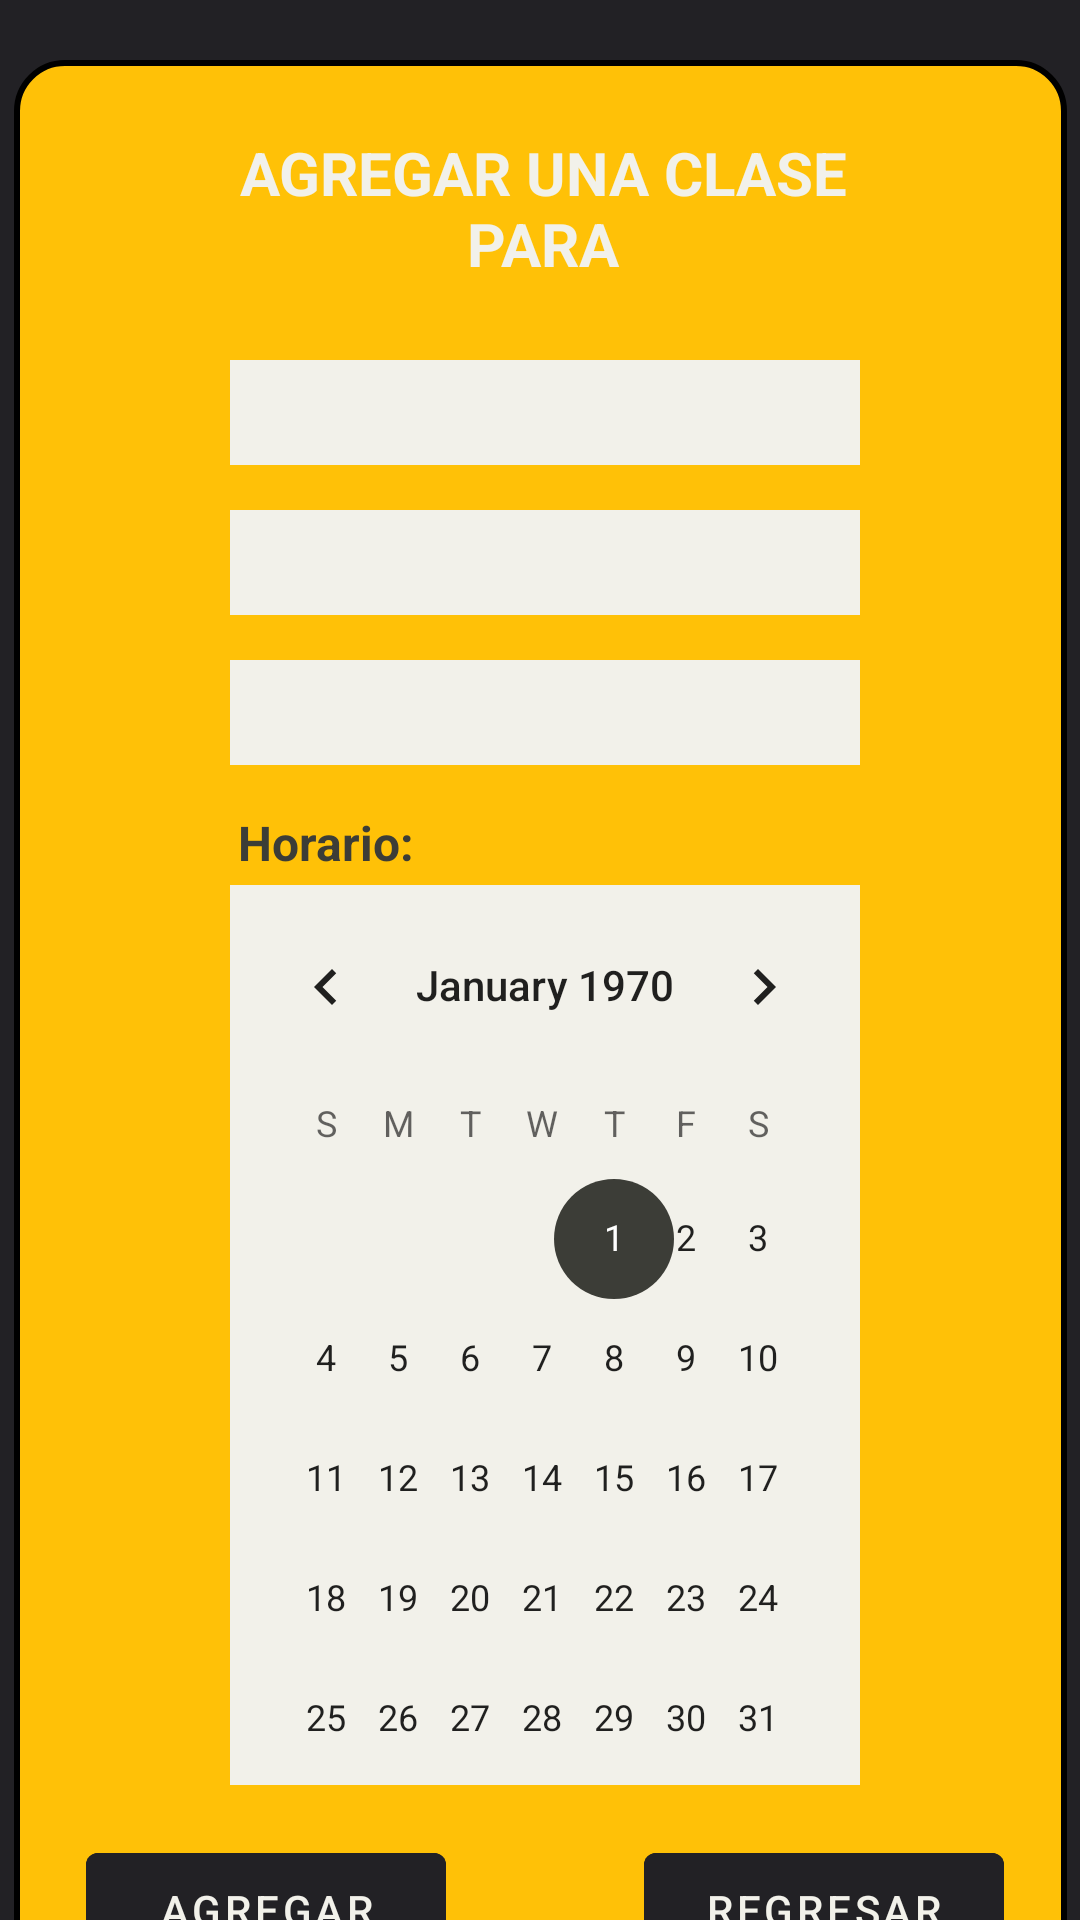

Layout XML and referenced resources for this Android screen:
<!-- AndroidManifest.xml: application theme Theme.Fitlifecenter -->
<!-- res/layout/fragment_agregarclase.xml -->
<?xml version="1.0" encoding="utf-8"?>
<androidx.constraintlayout.widget.ConstraintLayout xmlns:android="http://schemas.android.com/apk/res/android"
    xmlns:app="http://schemas.android.com/apk/res-auto"
    xmlns:tools="http://schemas.android.com/tools"
    android:layout_width="match_parent"
    android:layout_height="match_parent"
    android:background="#222125  ">

    <FrameLayout
        android:layout_width="351dp"
        android:layout_height="669dp"
        android:layout_marginStart="20dp"
        android:layout_marginTop="25dp"
        android:layout_marginEnd="20dp"
        android:layout_marginBottom="25dp"
        android:background="@drawable/rounded"
        app:layout_constraintBottom_toBottomOf="parent"
        app:layout_constraintEnd_toEndOf="parent"
        app:layout_constraintStart_toStartOf="parent"
        app:layout_constraintTop_toTopOf="parent"
        app:layout_constraintVertical_bias="0.066">

        <androidx.constraintlayout.widget.ConstraintLayout
            android:layout_width="338dp"
            android:layout_height="655dp">

            <TextView
                android:id="@+id/txtAgregar"
                android:layout_width="210dp"
                android:layout_height="56dp"
                android:layout_marginTop="16dp"
                android:text="@string/agregar"
                android:textAlignment="center"
                android:textAllCaps="true"
                android:textColor="#F2F1EA"
                android:textSize="20sp"
                android:textStyle="bold"
                app:layout_constraintEnd_toEndOf="parent"
                app:layout_constraintHorizontal_bias="0.496"
                app:layout_constraintStart_toStartOf="parent"
                app:layout_constraintTop_toTopOf="parent" />

            <Spinner
                android:id="@+id/spnTipoC"
                android:layout_width="210dp"
                android:layout_height="35dp"
                android:layout_marginTop="15dp"
                android:background="#F2F1EA"
                app:layout_constraintEnd_toEndOf="parent"
                app:layout_constraintStart_toStartOf="parent"
                app:layout_constraintTop_toBottomOf="@+id/spnEntrenador" />

            <Spinner
                android:id="@+id/spnHora"
                android:layout_width="210dp"
                android:layout_height="35dp"
                android:layout_marginTop="15dp"
                android:background="#F2F1EA"
                app:layout_constraintEnd_toEndOf="parent"
                app:layout_constraintStart_toStartOf="parent"
                app:layout_constraintTop_toBottomOf="@+id/spnTipoC" />

            <TextView
                android:id="@+id/txtEntrenador"
                android:layout_width="64dp"
                android:layout_height="25dp"
                android:layout_marginTop="15dp"
                android:text="@string/Horario"
                android:textAlignment="center"
                android:textColor="#3C3D37  "
                android:textSize="16sp"
                android:textStyle="bold"
                app:layout_constraintEnd_toEndOf="parent"
                app:layout_constraintHorizontal_bias="0.233"
                app:layout_constraintStart_toStartOf="parent"
                app:layout_constraintTop_toBottomOf="@+id/spnHora" />

            <CalendarView
                android:id="@+id/cV"
                android:layout_width="210dp"
                android:layout_height="300dp"
                android:background="#F2F1EA"
                app:layout_constraintEnd_toEndOf="parent"
                app:layout_constraintStart_toStartOf="parent"
                app:layout_constraintTop_toBottomOf="@+id/txtEntrenador" />

            <Button
                android:id="@+id/btnAgregar"
                android:layout_width="120dp"
                android:layout_height="50dp"
                android:layout_marginStart="16dp"
                android:backgroundTint="#222125  "
                android:text="@string/agregar2"
                app:layout_constraintBottom_toBottomOf="parent"
                app:layout_constraintStart_toStartOf="parent"
                app:layout_constraintTop_toBottomOf="@+id/cV"
                app:layout_constraintVertical_bias="0.437" />

            <Button
                android:id="@+id/btnRegresar"
                android:layout_width="120dp"
                android:layout_height="50dp"
                android:backgroundTint="#222125  "
                android:text="Regresar"
                app:layout_constraintEnd_toEndOf="parent"
                app:layout_constraintHorizontal_bias="0.804"
                app:layout_constraintStart_toEndOf="@+id/btnAgregar"
                app:layout_constraintTop_toTopOf="@+id/btnAgregar" />

            <Spinner
                android:id="@+id/spnEntrenador"
                android:layout_width="210dp"
                android:layout_height="35dp"
                android:layout_marginTop="20dp"
                android:background="#F2F1EA"
                app:layout_constraintEnd_toEndOf="parent"
                app:layout_constraintStart_toStartOf="parent"
                app:layout_constraintTop_toBottomOf="@+id/txtAgregar" />
        </androidx.constraintlayout.widget.ConstraintLayout>

    </FrameLayout>
</androidx.constraintlayout.widget.ConstraintLayout>
<!-- resources referenced by this layout -->
<resources>
  <!-- drawable rounded (drawable) -->
  <shape xmlns:android="http://schemas.android.com/apk/res/android">
      <solid android:color="#FFC107"/> 
  
      <corners android:radius="16dp" /> 
      <padding
          android:left="8dp"
          android:top="8dp"
          android:right="8dp"
          android:bottom="8dp" />
      <stroke
          android:width="2dp"
          android:color="#000000" /> 
  </shape>
  <string name="Horario">Horario:</string>
  <string name="agregar">Agregar una clase para</string>
  <string name="agregar2">Agregar</string>
  <style name="Theme.Fitlifecenter" parent="Theme.MaterialComponents.DayNight.DarkActionBar">
          
          <item name="colorPrimary">@color/raisin_black</item>
          <item name="colorPrimaryVariant">@color/xanthous</item>
          <item name="colorOnPrimary">@color/alabaster</item>
          
          <item name="colorSecondary">@color/black_olive</item>
          <item name="colorSecondaryVariant">@color/amber</item>
          <item name="colorOnSecondary">@color/black</item>
          
          <item name="android:statusBarColor">?attr/colorPrimaryVariant</item>
          
      </style>
  <color name="raisin_black">#222125</color>
  <color name="xanthous">#FAB31B</color>
  <color name="alabaster">#F2F1EA</color>
  <color name="black_olive">#3C3D37</color>
  <color name="amber">#FFC107</color>
  <color name="black">#FF000000</color>
</resources>
